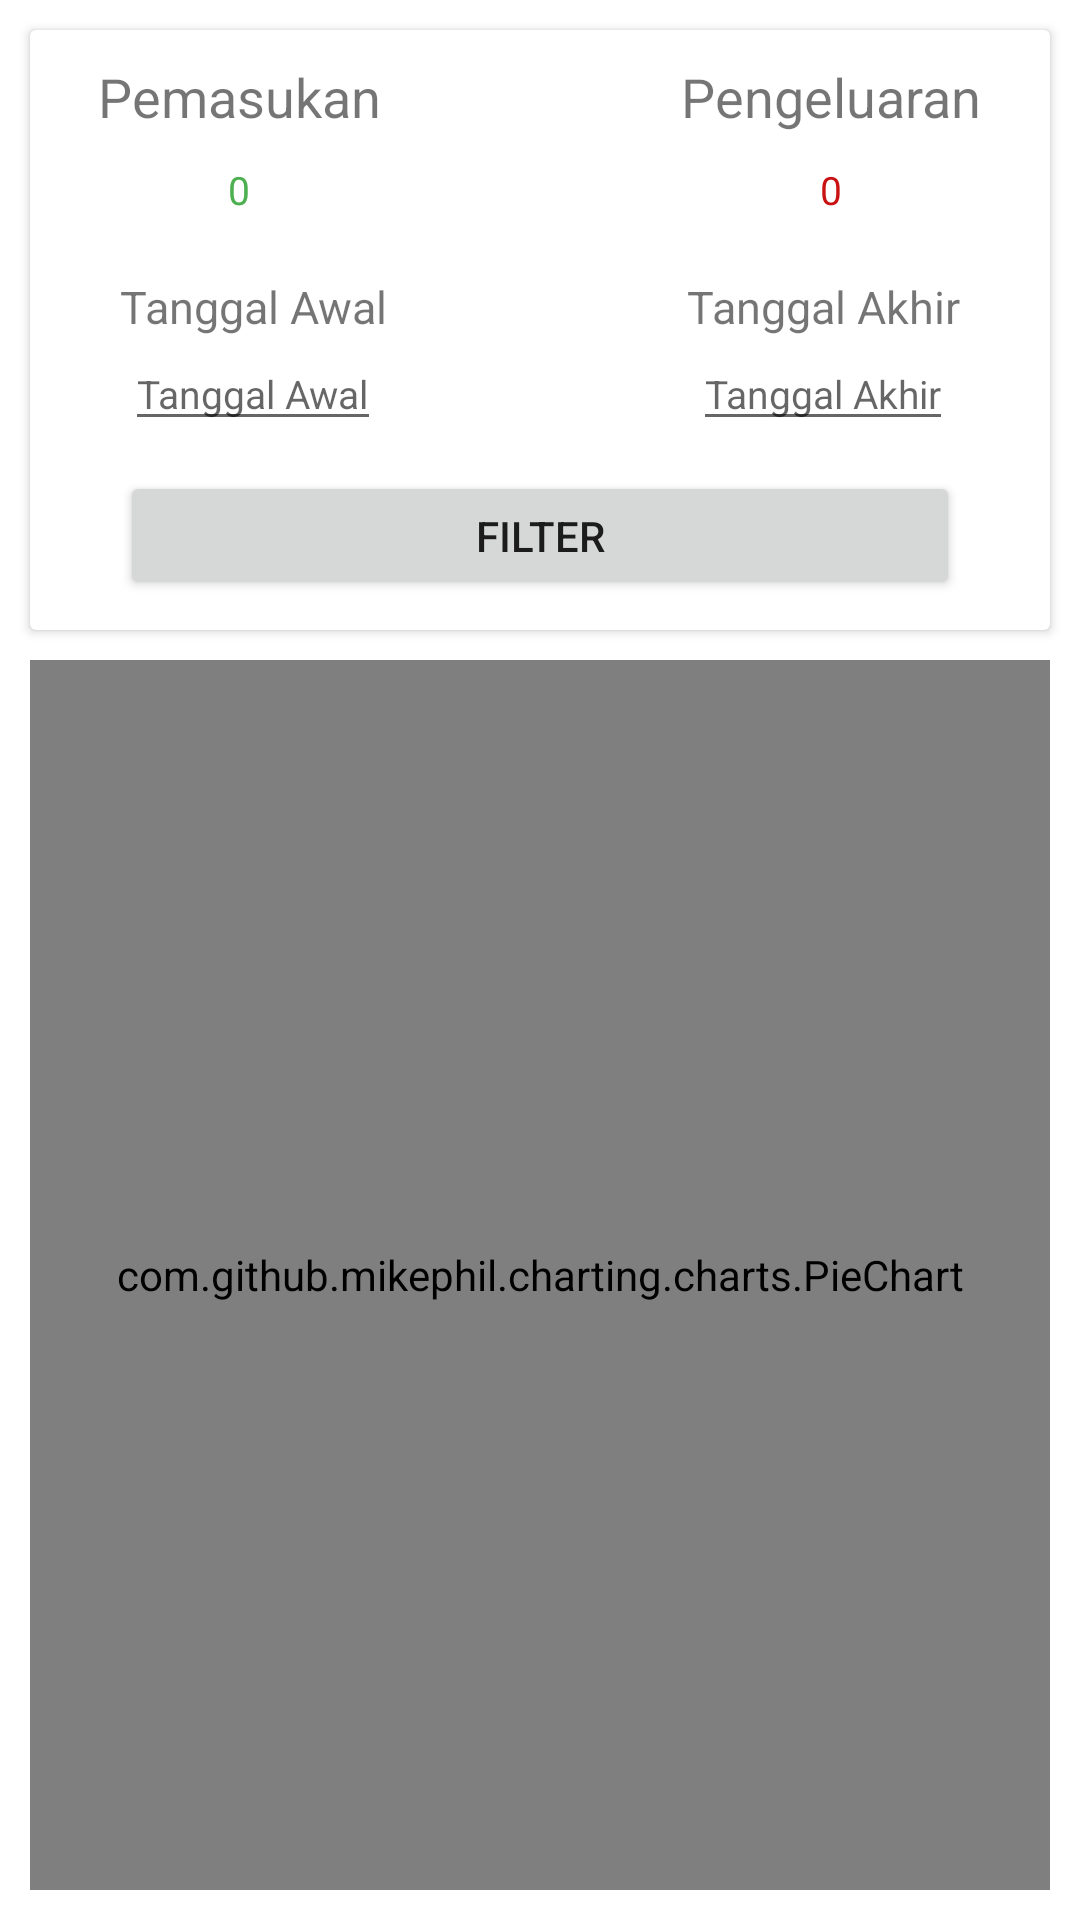

Layout XML and referenced resources for this Android screen:
<!-- AndroidManifest.xml: application theme Theme.Keuangan -->
<!-- res/layout/fragment_statistic.xml -->
<?xml version="1.0" encoding="utf-8"?>
<androidx.constraintlayout.widget.ConstraintLayout xmlns:android="http://schemas.android.com/apk/res/android"
    xmlns:tools="http://schemas.android.com/tools"
    android:layout_width="match_parent"
    android:layout_height="match_parent"
    xmlns:app="http://schemas.android.com/apk/res-auto"
    android:orientation="vertical"
    tools:context=".uiFragment.StatisticFragment">

    <ProgressBar
        app:layout_constraintStart_toStartOf="parent"
        app:layout_constraintEnd_toEndOf="parent"
        app:layout_constraintBottom_toBottomOf="parent"
        app:layout_constraintTop_toTopOf="parent"
        android:id="@+id/progressBar"
        android:layout_width="wrap_content"
        android:layout_height="wrap_content"
        android:visibility="gone"/>

    <androidx.cardview.widget.CardView
        android:id="@+id/cardView"
        app:layout_constraintStart_toStartOf="parent"
        app:layout_constraintEnd_toEndOf="parent"
        app:layout_constraintTop_toTopOf="parent"
        android:layout_margin="10dp"
        android:layout_width="match_parent"
        android:layout_height="200dp">

        <LinearLayout
            android:layout_width="match_parent"
            android:layout_height="wrap_content"
            android:orientation="vertical">

            <LinearLayout
                android:layout_marginTop="10dp"
                android:gravity="center"
                android:layout_width="match_parent"
                android:layout_height="wrap_content"
                android:orientation="horizontal">

                <LinearLayout
                    android:gravity="center"
                    android:layout_marginEnd="50dp"
                    android:layout_width="wrap_content"
                    android:layout_height="wrap_content"
                    android:orientation="vertical">

                    <TextView
                        android:layout_width="wrap_content"
                        android:layout_height="wrap_content"
                        android:textSize="18dp"
                        android:text="Pemasukan"/>

                    <TextView
                        android:layout_marginTop="10dp"
                        android:layout_width="wrap_content"
                        android:layout_height="wrap_content"
                        android:id="@+id/viewPemasukan"
                        android:textColor="@color/green"
                        android:textSize="13dp"
                        android:text="0"/>
                </LinearLayout>

                <LinearLayout
                    android:gravity="center"
                    android:layout_marginStart="50dp"
                    android:layout_width="wrap_content"
                    android:layout_height="wrap_content"
                    android:orientation="vertical">

                    <TextView
                        android:layout_width="wrap_content"
                        android:layout_height="wrap_content"
                        android:textSize="18dp"
                        android:text="Pengeluaran"/>

                    <TextView
                        android:layout_marginTop="10dp"
                        android:layout_width="wrap_content"
                        android:layout_height="wrap_content"
                        android:id="@+id/viewPengeluaran"
                        android:textColor="@color/red"
                        android:textSize="13dp"
                        android:text="0"/>
                </LinearLayout>
            </LinearLayout>
            <LinearLayout
                android:layout_marginTop="20dp"
                android:gravity="center"
                android:layout_width="match_parent"
                android:layout_height="wrap_content"
                android:orientation="horizontal">

                <LinearLayout
                    android:gravity="center"
                    android:layout_marginEnd="50dp"
                    android:layout_width="wrap_content"
                    android:layout_height="wrap_content"
                    android:orientation="vertical">

                    <TextView
                        android:layout_width="wrap_content"
                        android:layout_height="wrap_content"
                        android:textSize="15dp"
                        android:text="Tanggal Awal"/>

                    <EditText
                        android:layout_width="wrap_content"
                        android:layout_height="wrap_content"
                        android:id="@+id/viewTanggalAwal"
                        android:hint="Tanggal Awal"
                        android:focusable="false"
                        android:textSize="13dp" />
                </LinearLayout>

                <LinearLayout
                    android:gravity="center"
                    android:layout_marginStart="50dp"
                    android:layout_width="wrap_content"
                    android:layout_height="wrap_content"
                    android:orientation="vertical">

                    <TextView
                        android:layout_width="wrap_content"
                        android:layout_height="wrap_content"
                        android:textSize="15dp"
                        android:text="Tanggal Akhir"/>

                    <EditText
                        android:layout_width="wrap_content"
                        android:layout_height="wrap_content"
                        android:id="@+id/viewTglAkhir"
                        android:hint="Tanggal Akhir"
                        android:focusable="false"
                        android:textSize="13dp" />
                </LinearLayout>
            </LinearLayout>

            <Button
                android:layout_marginTop="10dp"
                android:layout_marginBottom="10dp"
                android:layout_gravity="center"
                android:layout_width="280dp"
                android:layout_height="match_parent"
                android:id="@+id/btnFilterStatistik"
                android:text="filter"/>
        </LinearLayout>
    </androidx.cardview.widget.CardView>

    <com.github.mikephil.charting.charts.PieChart
        app:layout_constraintStart_toStartOf="parent"
        app:layout_constraintEnd_toEndOf="parent"
        app:layout_constraintTop_toBottomOf="@id/cardView"
        app:layout_constraintBottom_toBottomOf="parent"
        android:layout_margin="10dp"
        android:layout_width="match_parent"
        android:layout_height="0dp"
        android:id="@+id/pieChart"/>

</androidx.constraintlayout.widget.ConstraintLayout>
<!-- resources referenced by this layout -->
<resources>
  <color name="green">#4CAF50</color>
  <color name="red">#CA1111</color>
  <style name="Theme.Keuangan" parent="Theme.MaterialComponents.DayNight.DarkActionBar">
          
          <item name="colorPrimary">#3F51B5</item>
          <item name="colorPrimaryVariant">#3F51B5</item>
          <item name="colorOnPrimary">@color/white</item>
          
          <item name="colorSecondary">@color/teal_200</item>
          <item name="colorSecondaryVariant">@color/teal_700</item>
          <item name="colorOnSecondary">@color/black</item>
          
          <item name="android:statusBarColor">?attr/colorPrimaryVariant</item>
          
      </style>
  <color name="white">#FFFFFFFF</color>
  <color name="teal_200">#FF03DAC5</color>
  <color name="teal_700">#FF018786</color>
  <color name="black">#FF000000</color>
</resources>
